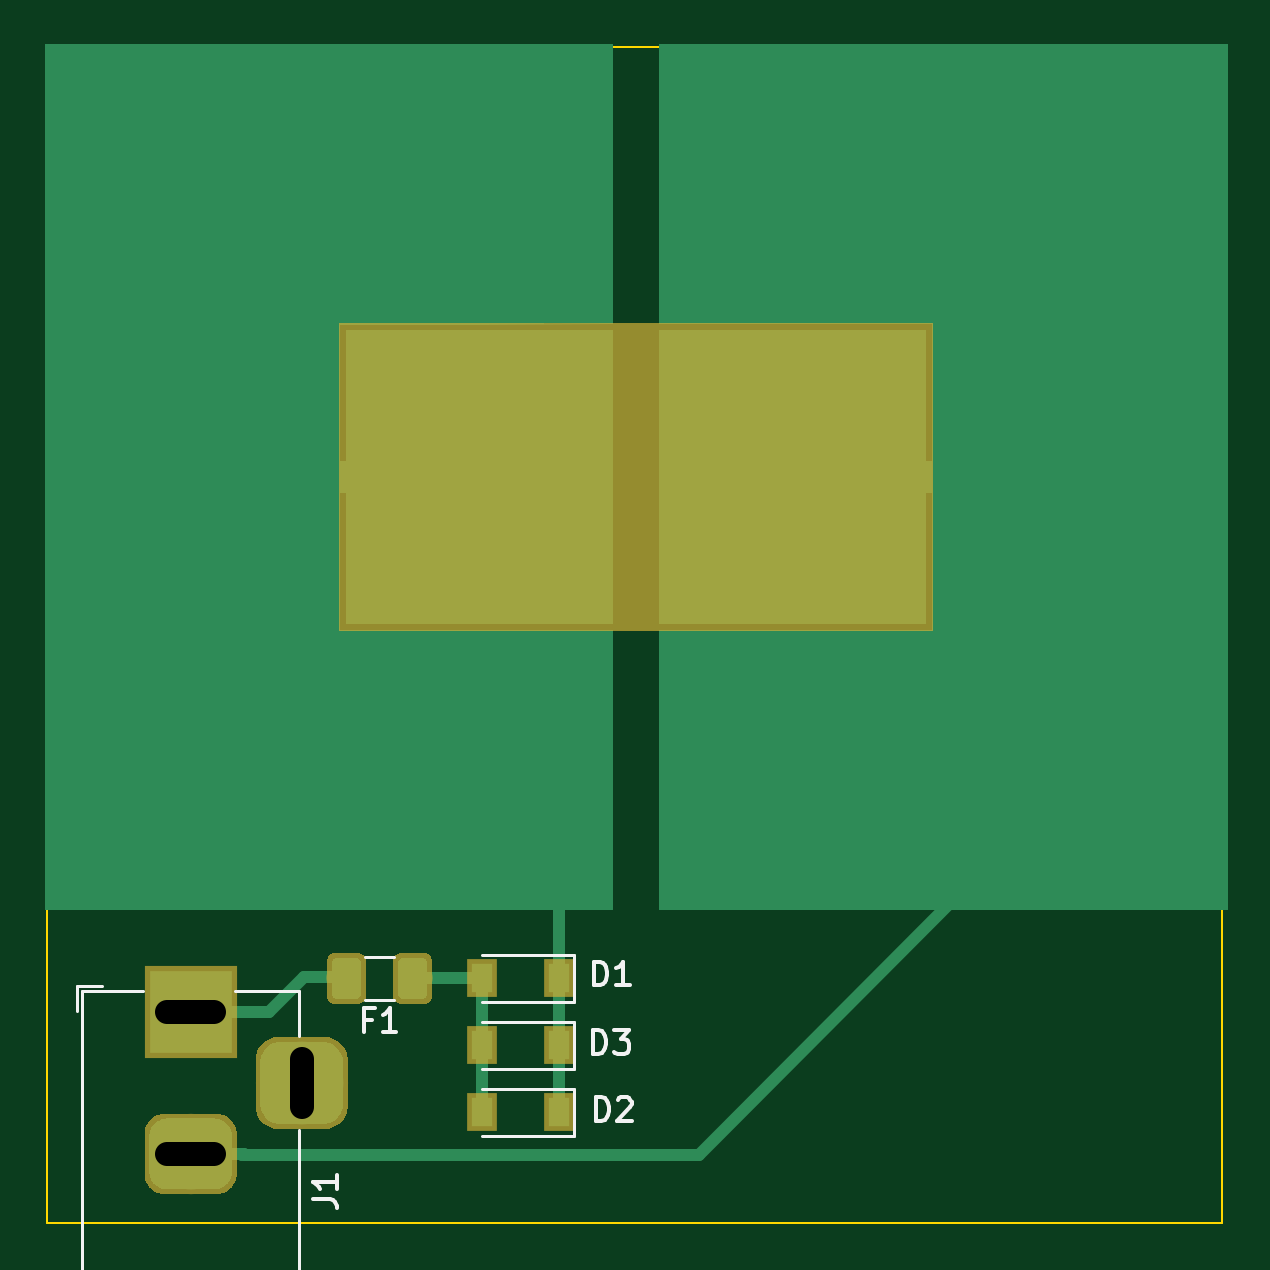
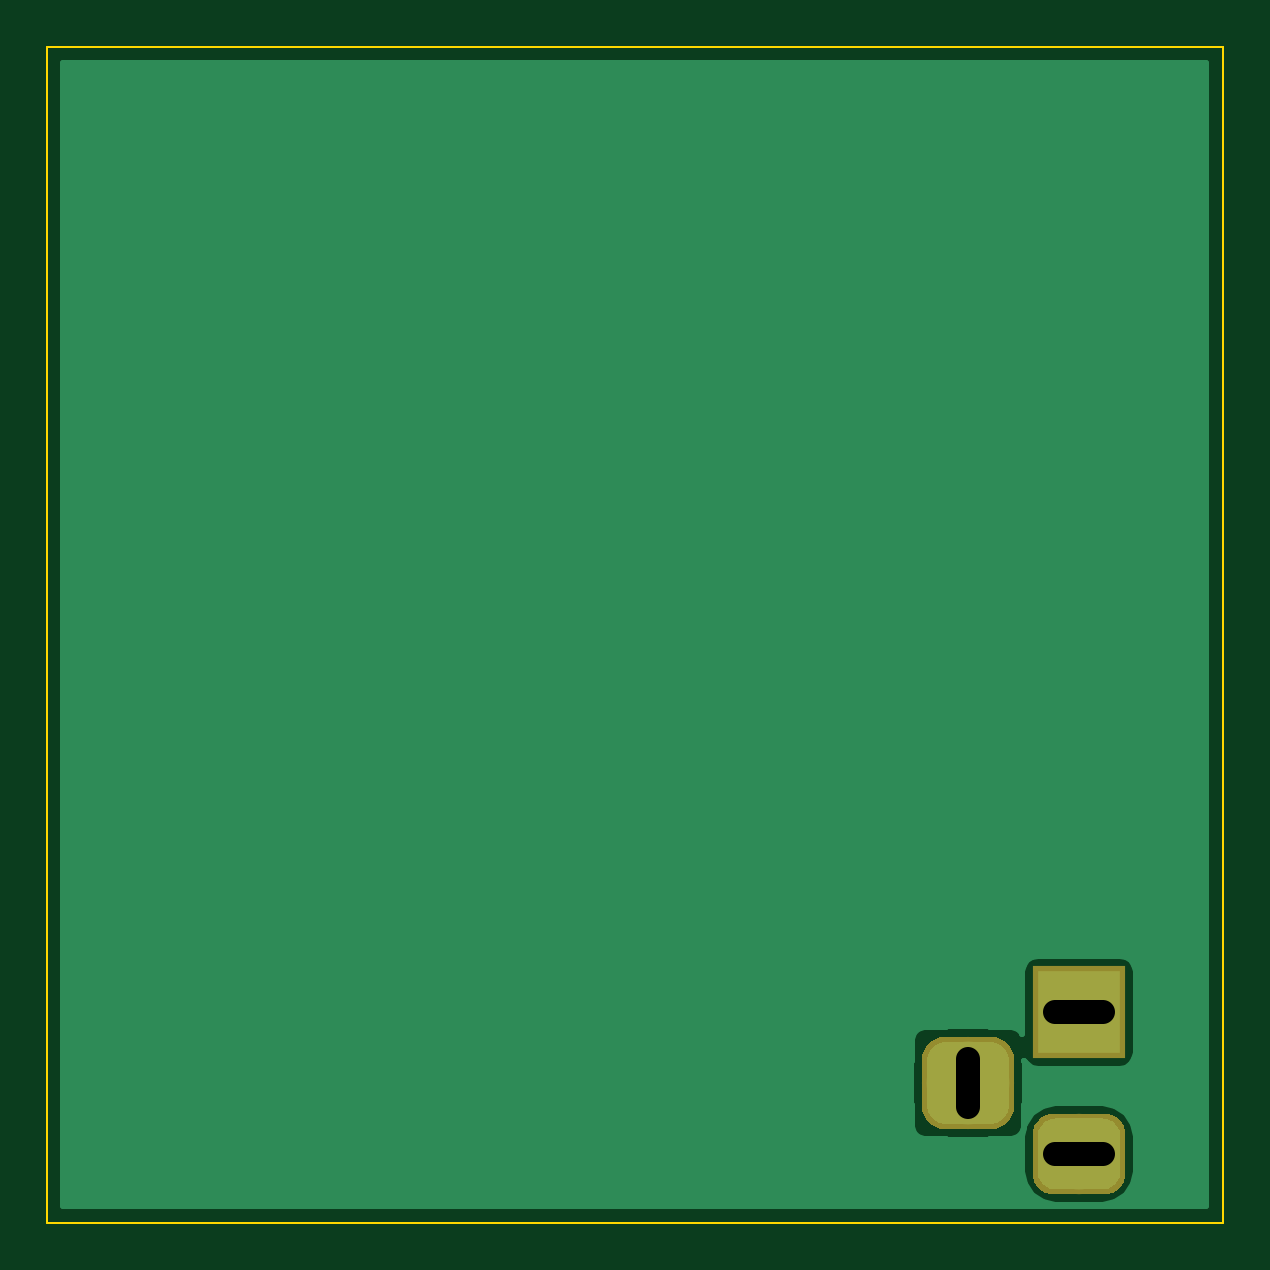
Circuit board: 11 layer files. Board 49.8 x 49.8 mm.
- bottom_copper: base-board-B.Cu.gbr (9085 bytes)
- bottom_mask: base-board-B.Mask.gbr (4422 bytes)
- paste: base-board-B.Paste.gbr (540 bytes)
- bottom_silk: base-board-B.SilkS.gbr (541 bytes)
- outline: base-board-Edge.Cuts.gbr (864 bytes)
- top_copper: base-board-F.Cu.gbr (12785 bytes)
- top_mask: base-board-F.Mask.gbr (8816 bytes)
- paste: base-board-F.Paste.gbr (4615 bytes)
- top_silk: base-board-F.SilkS.gbr (4255 bytes)
- drill: base-board-NPTH.drl (166 bytes)
- drill: base-board-PTH.drl (304 bytes)

=== bottom_copper: base-board-B.Cu.gbr (9085 bytes, source omitted) ===
=== bottom_mask: base-board-B.Mask.gbr ===
G04 #@! TF.GenerationSoftware,KiCad,Pcbnew,5.0.0-fee4fd1~66~ubuntu16.04.1*
G04 #@! TF.CreationDate,2018-10-06T10:53:01+08:00*
G04 #@! TF.ProjectId,base-board,626173652D626F6172642E6B69636164,rev?*
G04 #@! TF.SameCoordinates,Original*
G04 #@! TF.FileFunction,Soldermask,Bot*
G04 #@! TF.FilePolarity,Negative*
%FSLAX46Y46*%
G04 Gerber Fmt 4.6, Leading zero omitted, Abs format (unit mm)*
G04 Created by KiCad (PCBNEW 5.0.0-fee4fd1~66~ubuntu16.04.1) date Sat Oct  6 10:53:01 2018*
%MOMM*%
%LPD*%
G01*
G04 APERTURE LIST*
%ADD10C,0.150000*%
%ADD11C,3.900000*%
%ADD12C,3.400000*%
%ADD13R,3.900000X3.900000*%
G04 APERTURE END LIST*
D10*
G04 #@! TO.C,J1*
G36*
X150922567Y-115005695D02*
X151017213Y-115019734D01*
X151110028Y-115042983D01*
X151200116Y-115075217D01*
X151286612Y-115116127D01*
X151368681Y-115165317D01*
X151445533Y-115222315D01*
X151516429Y-115286571D01*
X151580685Y-115357467D01*
X151637683Y-115434319D01*
X151686873Y-115516388D01*
X151727783Y-115602884D01*
X151760017Y-115692972D01*
X151783266Y-115785787D01*
X151797305Y-115880433D01*
X151802000Y-115976000D01*
X151802000Y-117926000D01*
X151797305Y-118021567D01*
X151783266Y-118116213D01*
X151760017Y-118209028D01*
X151727783Y-118299116D01*
X151686873Y-118385612D01*
X151637683Y-118467681D01*
X151580685Y-118544533D01*
X151516429Y-118615429D01*
X151445533Y-118679685D01*
X151368681Y-118736683D01*
X151286612Y-118785873D01*
X151200116Y-118826783D01*
X151110028Y-118859017D01*
X151017213Y-118882266D01*
X150922567Y-118896305D01*
X150827000Y-118901000D01*
X148877000Y-118901000D01*
X148781433Y-118896305D01*
X148686787Y-118882266D01*
X148593972Y-118859017D01*
X148503884Y-118826783D01*
X148417388Y-118785873D01*
X148335319Y-118736683D01*
X148258467Y-118679685D01*
X148187571Y-118615429D01*
X148123315Y-118544533D01*
X148066317Y-118467681D01*
X148017127Y-118385612D01*
X147976217Y-118299116D01*
X147943983Y-118209028D01*
X147920734Y-118116213D01*
X147906695Y-118021567D01*
X147902000Y-117926000D01*
X147902000Y-115976000D01*
X147906695Y-115880433D01*
X147920734Y-115785787D01*
X147943983Y-115692972D01*
X147976217Y-115602884D01*
X148017127Y-115516388D01*
X148066317Y-115434319D01*
X148123315Y-115357467D01*
X148187571Y-115286571D01*
X148258467Y-115222315D01*
X148335319Y-115165317D01*
X148417388Y-115116127D01*
X148503884Y-115075217D01*
X148593972Y-115042983D01*
X148686787Y-115019734D01*
X148781433Y-115005695D01*
X148877000Y-115001000D01*
X150827000Y-115001000D01*
X150922567Y-115005695D01*
X150922567Y-115005695D01*
G37*
D11*
X149852000Y-116951000D03*
D10*
G36*
X146335315Y-118255093D02*
X146417827Y-118267333D01*
X146498742Y-118287601D01*
X146577281Y-118315702D01*
X146652687Y-118351367D01*
X146724235Y-118394251D01*
X146791234Y-118443941D01*
X146853041Y-118499959D01*
X146909059Y-118561766D01*
X146958749Y-118628765D01*
X147001633Y-118700313D01*
X147037298Y-118775719D01*
X147065399Y-118854258D01*
X147085667Y-118935173D01*
X147097907Y-119017685D01*
X147102000Y-119101000D01*
X147102000Y-120801000D01*
X147097907Y-120884315D01*
X147085667Y-120966827D01*
X147065399Y-121047742D01*
X147037298Y-121126281D01*
X147001633Y-121201687D01*
X146958749Y-121273235D01*
X146909059Y-121340234D01*
X146853041Y-121402041D01*
X146791234Y-121458059D01*
X146724235Y-121507749D01*
X146652687Y-121550633D01*
X146577281Y-121586298D01*
X146498742Y-121614399D01*
X146417827Y-121634667D01*
X146335315Y-121646907D01*
X146252000Y-121651000D01*
X144052000Y-121651000D01*
X143968685Y-121646907D01*
X143886173Y-121634667D01*
X143805258Y-121614399D01*
X143726719Y-121586298D01*
X143651313Y-121550633D01*
X143579765Y-121507749D01*
X143512766Y-121458059D01*
X143450959Y-121402041D01*
X143394941Y-121340234D01*
X143345251Y-121273235D01*
X143302367Y-121201687D01*
X143266702Y-121126281D01*
X143238601Y-121047742D01*
X143218333Y-120966827D01*
X143206093Y-120884315D01*
X143202000Y-120801000D01*
X143202000Y-119101000D01*
X143206093Y-119017685D01*
X143218333Y-118935173D01*
X143238601Y-118854258D01*
X143266702Y-118775719D01*
X143302367Y-118700313D01*
X143345251Y-118628765D01*
X143394941Y-118561766D01*
X143450959Y-118499959D01*
X143512766Y-118443941D01*
X143579765Y-118394251D01*
X143651313Y-118351367D01*
X143726719Y-118315702D01*
X143805258Y-118287601D01*
X143886173Y-118267333D01*
X143968685Y-118255093D01*
X144052000Y-118251000D01*
X146252000Y-118251000D01*
X146335315Y-118255093D01*
X146335315Y-118255093D01*
G37*
D12*
X145152000Y-119951000D03*
D13*
X145152000Y-113951000D03*
G04 #@! TD*
M02*

=== paste: base-board-B.Paste.gbr ===
G04 #@! TF.GenerationSoftware,KiCad,Pcbnew,5.0.0-fee4fd1~66~ubuntu16.04.1*
G04 #@! TF.CreationDate,2018-10-06T10:53:01+08:00*
G04 #@! TF.ProjectId,base-board,626173652D626F6172642E6B69636164,rev?*
G04 #@! TF.SameCoordinates,Original*
G04 #@! TF.FileFunction,Paste,Bot*
G04 #@! TF.FilePolarity,Positive*
%FSLAX46Y46*%
G04 Gerber Fmt 4.6, Leading zero omitted, Abs format (unit mm)*
G04 Created by KiCad (PCBNEW 5.0.0-fee4fd1~66~ubuntu16.04.1) date Sat Oct  6 10:53:01 2018*
%MOMM*%
%LPD*%
G01*
G04 APERTURE LIST*
G04 APERTURE END LIST*
M02*

=== bottom_silk: base-board-B.SilkS.gbr ===
G04 #@! TF.GenerationSoftware,KiCad,Pcbnew,5.0.0-fee4fd1~66~ubuntu16.04.1*
G04 #@! TF.CreationDate,2018-10-06T10:53:01+08:00*
G04 #@! TF.ProjectId,base-board,626173652D626F6172642E6B69636164,rev?*
G04 #@! TF.SameCoordinates,Original*
G04 #@! TF.FileFunction,Legend,Bot*
G04 #@! TF.FilePolarity,Positive*
%FSLAX46Y46*%
G04 Gerber Fmt 4.6, Leading zero omitted, Abs format (unit mm)*
G04 Created by KiCad (PCBNEW 5.0.0-fee4fd1~66~ubuntu16.04.1) date Sat Oct  6 10:53:01 2018*
%MOMM*%
%LPD*%
G01*
G04 APERTURE LIST*
G04 APERTURE END LIST*
M02*

=== outline: base-board-Edge.Cuts.gbr ===
G04 #@! TF.GenerationSoftware,KiCad,Pcbnew,5.0.0-fee4fd1~66~ubuntu16.04.1*
G04 #@! TF.CreationDate,2018-10-06T10:53:01+08:00*
G04 #@! TF.ProjectId,base-board,626173652D626F6172642E6B69636164,rev?*
G04 #@! TF.SameCoordinates,Original*
G04 #@! TF.FileFunction,Profile,NP*
%FSLAX46Y46*%
G04 Gerber Fmt 4.6, Leading zero omitted, Abs format (unit mm)*
G04 Created by KiCad (PCBNEW 5.0.0-fee4fd1~66~ubuntu16.04.1) date Sat Oct  6 10:53:01 2018*
%MOMM*%
%LPD*%
G01*
G04 APERTURE LIST*
G04 #@! TA.AperFunction,NonConductor*
%ADD10C,0.100000*%
G04 #@! TD*
G04 APERTURE END LIST*
D10*
G04 #@! TO.C,J2*
X139076419Y-73103360D02*
X139076419Y-73103360D01*
X139076419Y-122862510D02*
X139076419Y-73103360D01*
X188835570Y-122862510D02*
X139076419Y-122862510D01*
X188835570Y-73103360D02*
X188835570Y-122862510D01*
X139076419Y-73103360D02*
X188835570Y-73103360D01*
G04 #@! TD*
M02*

=== top_copper: base-board-F.Cu.gbr (12785 bytes, source omitted) ===
=== top_mask: base-board-F.Mask.gbr (8816 bytes, source omitted) ===
=== paste: base-board-F.Paste.gbr ===
G04 #@! TF.GenerationSoftware,KiCad,Pcbnew,5.0.0-fee4fd1~66~ubuntu16.04.1*
G04 #@! TF.CreationDate,2018-10-06T10:53:01+08:00*
G04 #@! TF.ProjectId,base-board,626173652D626F6172642E6B69636164,rev?*
G04 #@! TF.SameCoordinates,Original*
G04 #@! TF.FileFunction,Paste,Top*
G04 #@! TF.FilePolarity,Positive*
%FSLAX46Y46*%
G04 Gerber Fmt 4.6, Leading zero omitted, Abs format (unit mm)*
G04 Created by KiCad (PCBNEW 5.0.0-fee4fd1~66~ubuntu16.04.1) date Sat Oct  6 10:53:01 2018*
%MOMM*%
%LPD*%
G01*
G04 APERTURE LIST*
%ADD10C,0.150000*%
%ADD11C,1.250000*%
%ADD12R,0.900000X1.200000*%
G04 APERTURE END LIST*
D10*
G04 #@! TO.C,F1*
G36*
X154949504Y-111648204D02*
X154973773Y-111651804D01*
X154997571Y-111657765D01*
X155020671Y-111666030D01*
X155042849Y-111676520D01*
X155063893Y-111689133D01*
X155083598Y-111703747D01*
X155101777Y-111720223D01*
X155118253Y-111738402D01*
X155132867Y-111758107D01*
X155145480Y-111779151D01*
X155155970Y-111801329D01*
X155164235Y-111824429D01*
X155170196Y-111848227D01*
X155173796Y-111872496D01*
X155175000Y-111897000D01*
X155175000Y-113147000D01*
X155173796Y-113171504D01*
X155170196Y-113195773D01*
X155164235Y-113219571D01*
X155155970Y-113242671D01*
X155145480Y-113264849D01*
X155132867Y-113285893D01*
X155118253Y-113305598D01*
X155101777Y-113323777D01*
X155083598Y-113340253D01*
X155063893Y-113354867D01*
X155042849Y-113367480D01*
X155020671Y-113377970D01*
X154997571Y-113386235D01*
X154973773Y-113392196D01*
X154949504Y-113395796D01*
X154925000Y-113397000D01*
X154175000Y-113397000D01*
X154150496Y-113395796D01*
X154126227Y-113392196D01*
X154102429Y-113386235D01*
X154079329Y-113377970D01*
X154057151Y-113367480D01*
X154036107Y-113354867D01*
X154016402Y-113340253D01*
X153998223Y-113323777D01*
X153981747Y-113305598D01*
X153967133Y-113285893D01*
X153954520Y-113264849D01*
X153944030Y-113242671D01*
X153935765Y-113219571D01*
X153929804Y-113195773D01*
X153926204Y-113171504D01*
X153925000Y-113147000D01*
X153925000Y-111897000D01*
X153926204Y-111872496D01*
X153929804Y-111848227D01*
X153935765Y-111824429D01*
X153944030Y-111801329D01*
X153954520Y-111779151D01*
X153967133Y-111758107D01*
X153981747Y-111738402D01*
X153998223Y-111720223D01*
X154016402Y-111703747D01*
X154036107Y-111689133D01*
X154057151Y-111676520D01*
X154079329Y-111666030D01*
X154102429Y-111657765D01*
X154126227Y-111651804D01*
X154150496Y-111648204D01*
X154175000Y-111647000D01*
X154925000Y-111647000D01*
X154949504Y-111648204D01*
X154949504Y-111648204D01*
G37*
D11*
X154550000Y-112522000D03*
D10*
G36*
X152149504Y-111648204D02*
X152173773Y-111651804D01*
X152197571Y-111657765D01*
X152220671Y-111666030D01*
X152242849Y-111676520D01*
X152263893Y-111689133D01*
X152283598Y-111703747D01*
X152301777Y-111720223D01*
X152318253Y-111738402D01*
X152332867Y-111758107D01*
X152345480Y-111779151D01*
X152355970Y-111801329D01*
X152364235Y-111824429D01*
X152370196Y-111848227D01*
X152373796Y-111872496D01*
X152375000Y-111897000D01*
X152375000Y-113147000D01*
X152373796Y-113171504D01*
X152370196Y-113195773D01*
X152364235Y-113219571D01*
X152355970Y-113242671D01*
X152345480Y-113264849D01*
X152332867Y-113285893D01*
X152318253Y-113305598D01*
X152301777Y-113323777D01*
X152283598Y-113340253D01*
X152263893Y-113354867D01*
X152242849Y-113367480D01*
X152220671Y-113377970D01*
X152197571Y-113386235D01*
X152173773Y-113392196D01*
X152149504Y-113395796D01*
X152125000Y-113397000D01*
X151375000Y-113397000D01*
X151350496Y-113395796D01*
X151326227Y-113392196D01*
X151302429Y-113386235D01*
X151279329Y-113377970D01*
X151257151Y-113367480D01*
X151236107Y-113354867D01*
X151216402Y-113340253D01*
X151198223Y-113323777D01*
X151181747Y-113305598D01*
X151167133Y-113285893D01*
X151154520Y-113264849D01*
X151144030Y-113242671D01*
X151135765Y-113219571D01*
X151129804Y-113195773D01*
X151126204Y-113171504D01*
X151125000Y-113147000D01*
X151125000Y-111897000D01*
X151126204Y-111872496D01*
X151129804Y-111848227D01*
X151135765Y-111824429D01*
X151144030Y-111801329D01*
X151154520Y-111779151D01*
X151167133Y-111758107D01*
X151181747Y-111738402D01*
X151198223Y-111720223D01*
X151216402Y-111703747D01*
X151236107Y-111689133D01*
X151257151Y-111676520D01*
X151279329Y-111666030D01*
X151302429Y-111657765D01*
X151326227Y-111651804D01*
X151350496Y-111648204D01*
X151375000Y-111647000D01*
X152125000Y-111647000D01*
X152149504Y-111648204D01*
X152149504Y-111648204D01*
G37*
D11*
X151750000Y-112522000D03*
G04 #@! TD*
D12*
G04 #@! TO.C,D3*
X157468000Y-115353000D03*
X160768000Y-115353000D03*
G04 #@! TD*
G04 #@! TO.C,D2*
X157468000Y-118184000D03*
X160768000Y-118184000D03*
G04 #@! TD*
G04 #@! TO.C,D1*
X157468000Y-112522000D03*
X160768000Y-112522000D03*
G04 #@! TD*
M02*

=== top_silk: base-board-F.SilkS.gbr ===
G04 #@! TF.GenerationSoftware,KiCad,Pcbnew,5.0.0-fee4fd1~66~ubuntu16.04.1*
G04 #@! TF.CreationDate,2018-10-06T10:53:01+08:00*
G04 #@! TF.ProjectId,base-board,626173652D626F6172642E6B69636164,rev?*
G04 #@! TF.SameCoordinates,Original*
G04 #@! TF.FileFunction,Legend,Top*
G04 #@! TF.FilePolarity,Positive*
%FSLAX46Y46*%
G04 Gerber Fmt 4.6, Leading zero omitted, Abs format (unit mm)*
G04 Created by KiCad (PCBNEW 5.0.0-fee4fd1~66~ubuntu16.04.1) date Sat Oct  6 10:53:01 2018*
%MOMM*%
%LPD*%
G01*
G04 APERTURE LIST*
%ADD10C,0.120000*%
%ADD11C,0.150000*%
G04 APERTURE END LIST*
D10*
G04 #@! TO.C,J1*
X140552000Y-113051000D02*
X143152000Y-113051000D01*
X140552000Y-127751000D02*
X140552000Y-113051000D01*
X149752000Y-113051000D02*
X149752000Y-114951000D01*
X147052000Y-113051000D02*
X149752000Y-113051000D01*
X149752000Y-127751000D02*
X140552000Y-127751000D01*
X149752000Y-118951000D02*
X149752000Y-127751000D01*
X140352000Y-113901000D02*
X140352000Y-112851000D01*
X141402000Y-112851000D02*
X140352000Y-112851000D01*
G04 #@! TO.C,F1*
X153752064Y-113432000D02*
X152547936Y-113432000D01*
X153752064Y-111612000D02*
X152547936Y-111612000D01*
G04 #@! TO.C,D3*
X161368000Y-116353000D02*
X157468000Y-116353000D01*
X161368000Y-114353000D02*
X157468000Y-114353000D01*
X161368000Y-116353000D02*
X161368000Y-114353000D01*
G04 #@! TO.C,D2*
X161368000Y-119184000D02*
X157468000Y-119184000D01*
X161368000Y-117184000D02*
X157468000Y-117184000D01*
X161368000Y-119184000D02*
X161368000Y-117184000D01*
G04 #@! TO.C,D1*
X161368000Y-113522000D02*
X157468000Y-113522000D01*
X161368000Y-111522000D02*
X157468000Y-111522000D01*
X161368000Y-113522000D02*
X161368000Y-111522000D01*
G04 #@! TO.C,J1*
D11*
X150333380Y-121857333D02*
X151047666Y-121857333D01*
X151190523Y-121904952D01*
X151285761Y-122000190D01*
X151333380Y-122143047D01*
X151333380Y-122238285D01*
X151333380Y-120857333D02*
X151333380Y-121428761D01*
X151333380Y-121143047D02*
X150333380Y-121143047D01*
X150476238Y-121238285D01*
X150571476Y-121333523D01*
X150619095Y-121428761D01*
G04 #@! TO.C,F1*
X152816666Y-114270571D02*
X152483333Y-114270571D01*
X152483333Y-114794380D02*
X152483333Y-113794380D01*
X152959523Y-113794380D01*
X153864285Y-114794380D02*
X153292857Y-114794380D01*
X153578571Y-114794380D02*
X153578571Y-113794380D01*
X153483333Y-113937238D01*
X153388095Y-114032476D01*
X153292857Y-114080095D01*
G04 #@! TO.C,D3*
X162180904Y-115715380D02*
X162180904Y-114715380D01*
X162419000Y-114715380D01*
X162561857Y-114763000D01*
X162657095Y-114858238D01*
X162704714Y-114953476D01*
X162752333Y-115143952D01*
X162752333Y-115286809D01*
X162704714Y-115477285D01*
X162657095Y-115572523D01*
X162561857Y-115667761D01*
X162419000Y-115715380D01*
X162180904Y-115715380D01*
X163085666Y-114715380D02*
X163704714Y-114715380D01*
X163371380Y-115096333D01*
X163514238Y-115096333D01*
X163609476Y-115143952D01*
X163657095Y-115191571D01*
X163704714Y-115286809D01*
X163704714Y-115524904D01*
X163657095Y-115620142D01*
X163609476Y-115667761D01*
X163514238Y-115715380D01*
X163228523Y-115715380D01*
X163133285Y-115667761D01*
X163085666Y-115620142D01*
G04 #@! TO.C,D2*
X162296904Y-118553380D02*
X162296904Y-117553380D01*
X162535000Y-117553380D01*
X162677857Y-117601000D01*
X162773095Y-117696238D01*
X162820714Y-117791476D01*
X162868333Y-117981952D01*
X162868333Y-118124809D01*
X162820714Y-118315285D01*
X162773095Y-118410523D01*
X162677857Y-118505761D01*
X162535000Y-118553380D01*
X162296904Y-118553380D01*
X163249285Y-117648619D02*
X163296904Y-117601000D01*
X163392142Y-117553380D01*
X163630238Y-117553380D01*
X163725476Y-117601000D01*
X163773095Y-117648619D01*
X163820714Y-117743857D01*
X163820714Y-117839095D01*
X163773095Y-117981952D01*
X163201666Y-118553380D01*
X163820714Y-118553380D01*
G04 #@! TO.C,D1*
X162226904Y-112807380D02*
X162226904Y-111807380D01*
X162465000Y-111807380D01*
X162607857Y-111855000D01*
X162703095Y-111950238D01*
X162750714Y-112045476D01*
X162798333Y-112235952D01*
X162798333Y-112378809D01*
X162750714Y-112569285D01*
X162703095Y-112664523D01*
X162607857Y-112759761D01*
X162465000Y-112807380D01*
X162226904Y-112807380D01*
X163750714Y-112807380D02*
X163179285Y-112807380D01*
X163465000Y-112807380D02*
X163465000Y-111807380D01*
X163369761Y-111950238D01*
X163274523Y-112045476D01*
X163179285Y-112093095D01*
G04 #@! TD*
M02*

=== drill: base-board-NPTH.drl ===
M48
;DRILL file {KiCad 5.0.0-fee4fd1~66~ubuntu16.04.1} date Sat Oct  6 10:53:03 2018
;FORMAT={-:-/ absolute / metric / decimal}
FMAT,2
METRIC,TZ
%
G90
G05
M71
T0
M30

=== drill: base-board-PTH.drl (304 bytes, source withheld) ===
